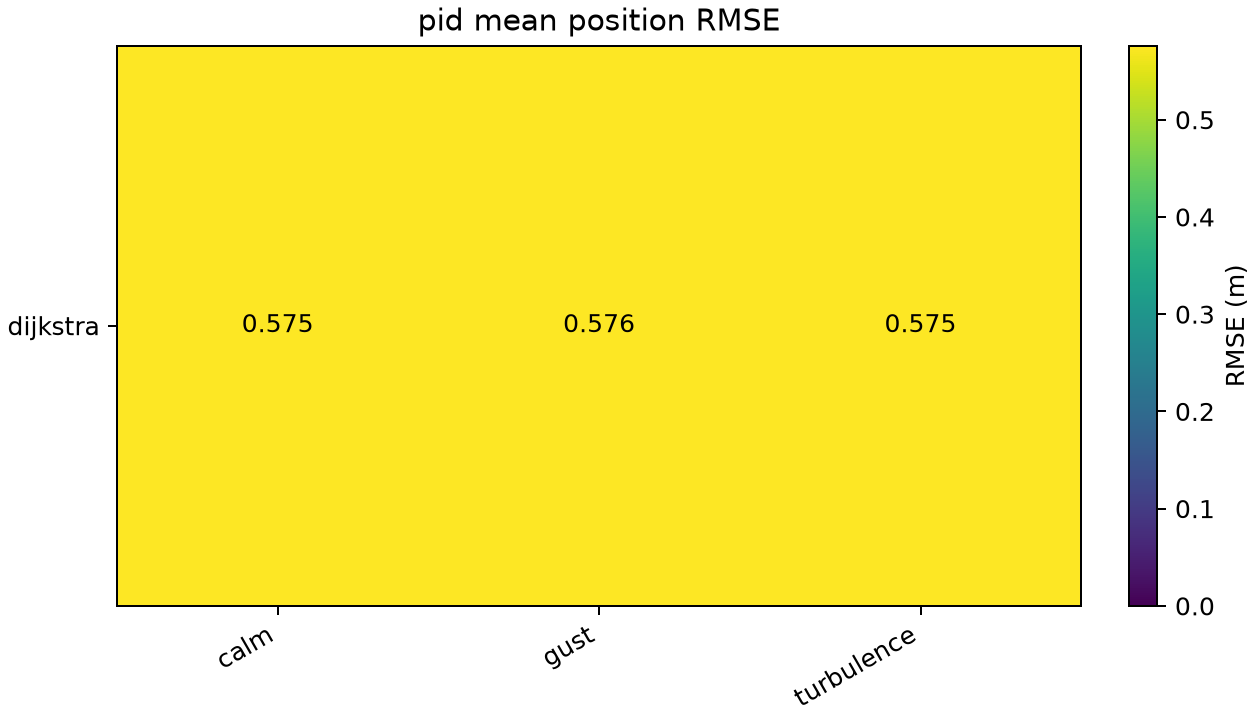

Source data for this figure (header and first rows):
task, wind, mode, flights, completed, completion_rate, failure_rate, crash_rate, position_rmse_mean, position_rmse_std, cross_track_rmse_mean, cross_track_rmse_std, max_deviation_mean, max_deviation_std, altitude_rmse_mean, altitude_rmse_std, saturation_rate_mean, saturation_rate_std, motor_saturation_rate_mean, motor_saturation_rate_std, gust_recovery_rate, gust_recovery_seconds_mean, gust_recovery_unobserved_flights, navigation_flights
dijkstra, calm, pid, 1, 1, 1.0, 0.0, 0.0, 0.5753, 0.0, 0.07124, 0.0, 3.099, 0.0, 0.003222, 0.0, 0.0, 0.0, 0.0, 0.0, , , 0, 1
dijkstra, gust, pid, 1, 1, 1.0, 0.0, 0.0, 0.5763, 0.0, 0.07138, 0.0, 3.105, 0.0, 0.003247, 0.0, 0.0, 0.0, 0.0, 0.0, 1.0, 12.0, 0, 1
dijkstra, turbulence, pid, 1, 1, 1.0, 0.0, 0.0, 0.5755, 0.0, 0.07964, 0.0, 3.118, 0.0, 0.003281, 0.0, 0.0, 0.0, 0.0, 0.0, , , 0, 1
